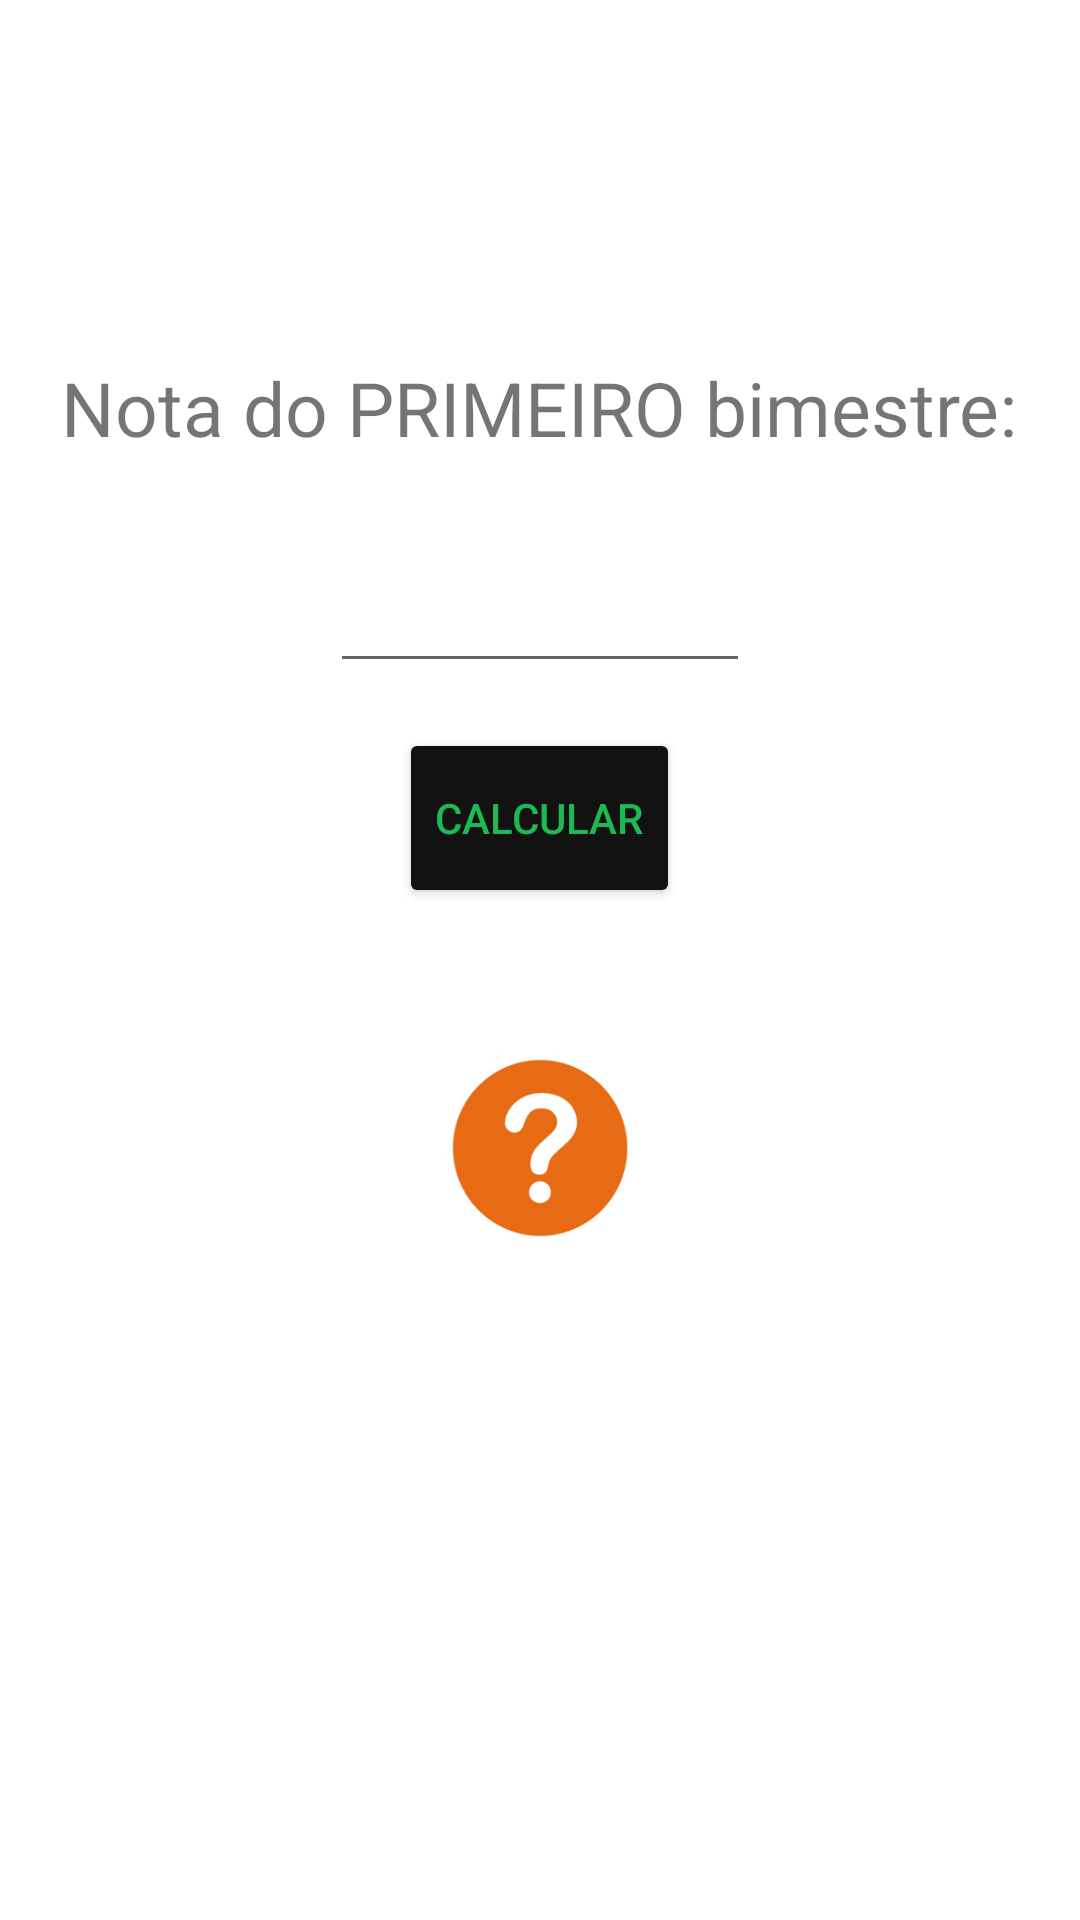

Android layout source for this screen:
<!-- AndroidManifest.xml: application theme AppTheme -->
<!-- res/layout/fragment_one.xml -->
<?xml version="1.0" encoding="utf-8"?>
<RelativeLayout xmlns:android="http://schemas.android.com/apk/res/android"
    xmlns:tools="http://schemas.android.com/tools"
    android:layout_width="match_parent"
    android:layout_height="match_parent"
    android:orientation="vertical"
    android:background="@android:color/white">



    <TextView
        android:id="@+id/textView"
        android:layout_width="wrap_content"
        android:layout_height="wrap_content"
        android:layout_alignParentTop="true"
        android:layout_centerHorizontal="true"
        android:layout_marginTop="119dp"
        android:textSize="25sp"
        android:text="Nota do PRIMEIRO bimestre:" />

    <EditText
        android:id="@+id/edit_nota"
        android:layout_width="140dp"
        android:layout_height="60dp"
        android:layout_below="@+id/textView"
        android:layout_centerHorizontal="true"
        android:layout_marginTop="15dp"
        android:ems="10"
        android:textSize="25sp"
        android:inputType="textPersonName" />

    <Button
        android:id="@+id/bt_cal"
        android:layout_width="wrap_content"
        android:layout_height="60dp"
        android:layout_below="@+id/edit_nota"
        android:layout_centerHorizontal="true"
        android:layout_marginTop="15dp"
        android:theme="@style/button"
        android:text="CALCULAR" />

    <TextView
        android:id="@+id/textView3"
        android:layout_width="wrap_content"
        android:layout_height="wrap_content"
        android:layout_below="@+id/bt_cal"
        android:layout_centerHorizontal="true"
        android:layout_marginTop="12dp"
        android:textSize="20sp"
        tools:text="Vou precisar de:" />

    <TextView
        android:id="@+id/text_nota_cal"
        android:layout_width="60dp"
        android:layout_height="60dp"
        android:layout_below="@+id/textView3"
        android:layout_centerHorizontal="true"
        android:layout_marginTop="11dp"
        android:background="@drawable/duvida"
        android:textAlignment="center"
        android:textColor="@android:color/holo_green_dark"
        android:textSize="25sp"
        android:textStyle="bold" />

</RelativeLayout>
<!-- resources referenced by this layout -->
<resources>
  <!-- drawable duvida: png bitmap (drawable, 4619 bytes) -->
  <style name="button" parent="Theme.AppCompat.Light">
          <item name="colorButtonNormal">@color/colorPrimary</item>
          <item name="android:textColor">@color/colorAccent</item>
          <item name="colorControlHighlight">@color/colorPrimaryDark</item>
  
      </style>
  <style name="AppTheme" parent="Theme.AppCompat.Light.DarkActionBar">
          
          <item name="colorPrimary">@color/colorPrimary</item>
          <item name="colorPrimaryDark">@color/colorPrimaryDark</item>
          <item name="colorAccent">@color/colorAccent</item>
      </style>
  <color name="colorPrimary">#121212</color>
  <color name="colorAccent">#1db954</color>
  <color name="colorPrimaryDark">#000000</color>
</resources>
